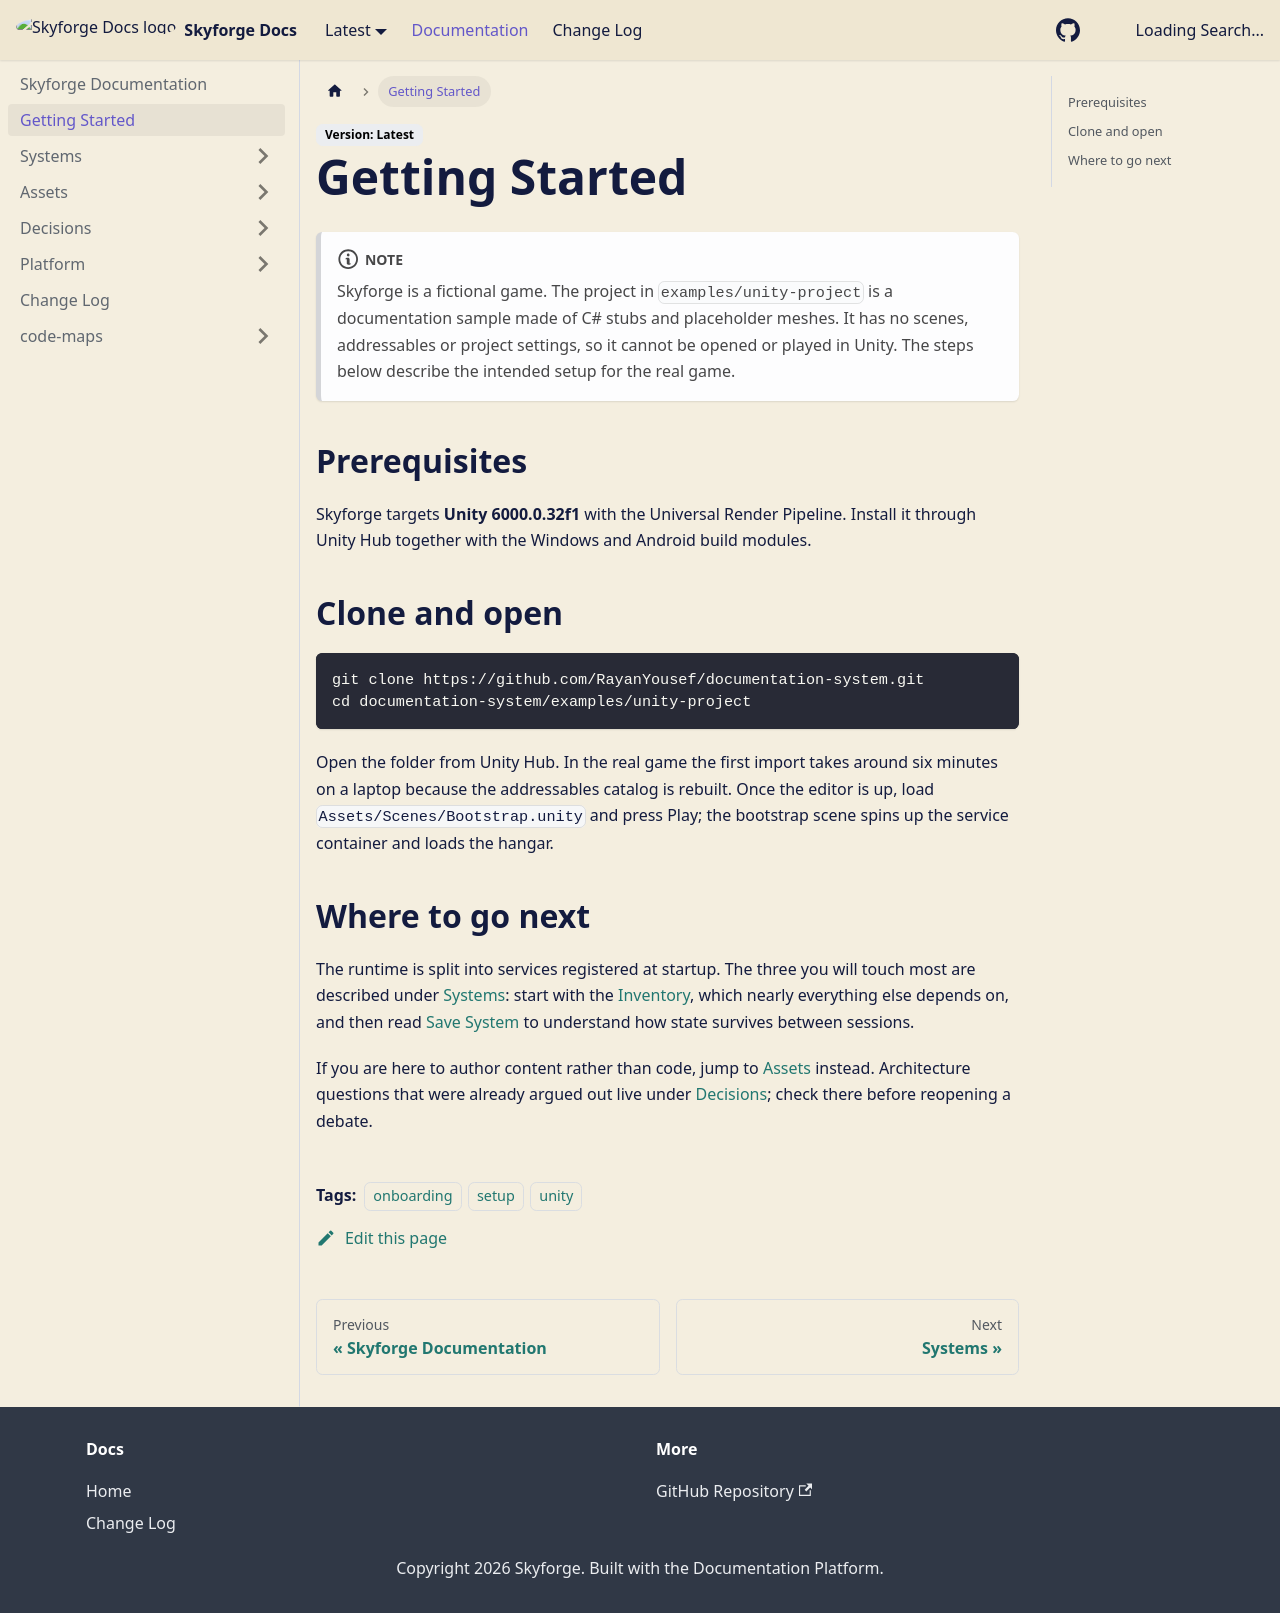

repository: RayanYousef/documentation-system · page: getting-started/index.html · generator: docusaurus

---
title: Getting Started
description: Read this first if you need to clone, open and run the Skyforge Unity project locally for the first time.
type: guide
tags: [onboarding, setup, unity]
resource: https://github.com/RayanYousef/documentation-system/blob/main/examples/unity-project/README.md
sidebar_position: 2
---

:::note
Skyforge is a fictional game. The project in `examples/unity-project` is a documentation sample made of C# stubs and placeholder meshes. It has no scenes, addressables or project settings, so it cannot be opened or played in Unity. The steps below describe the intended setup for the real game.
:::

## Prerequisites

Skyforge targets **Unity 6000.0.32f1** with the Universal Render Pipeline. Install it through Unity Hub together with the Windows and Android build modules.

## Clone and open

```
git clone https://github.com/RayanYousef/documentation-system.git
cd documentation-system/examples/unity-project
```

Open the folder from Unity Hub. In the real game the first import takes around six minutes on a laptop because the addressables catalog is rebuilt. Once the editor is up, load `Assets/Scenes/Bootstrap.unity` and press Play; the bootstrap scene spins up the service container and loads the hangar.

## Where to go next

The runtime is split into services registered at startup. The three you will touch most are described under [Systems](systems/): start with the [Inventory](systems/inventory.md), which nearly everything else depends on, and then read [Save System](systems/save-system.md) to understand how state survives between sessions.

If you are here to author content rather than code, jump to [Assets](assets/) instead. Architecture questions that were already argued out live under [Decisions](decisions/); check there before reopening a debate.
